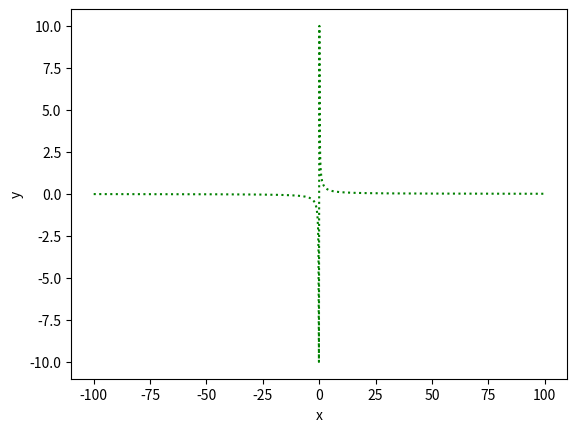

Recreate this plot in Python.
import math
import numpy as np
import matplotlib as mpl
import matplotlib.pyplot as plt
x = np.linspace(-100,100,1000)
y = 1/x
plt.plot(x,y,'g:')
plt.xlabel('x');plt.ylabel('y')
plt.grid
plt.show(block=True)
